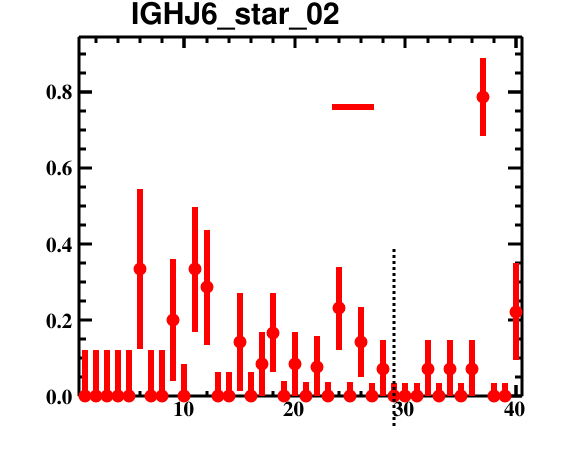

Source data for this figure (header and first rows):
bin_low_edge, contents, binerror, xtitle, binlabel
-0.5, 0.0, 0.0, , 
0.5, 0.0, 0.1201, , 
1.5, 0.0, 0.1201, , 
2.5, 0.0, 0.1201, , 
3.5, 0.0, 0.1201, , 
4.5, 0.0, 0.1201, , 
5.5, 0.3333, 0.2102, , 
6.5, 0.0, 0.1201, , 
7.5, 0.0, 0.1201, , 
8.5, 0.2, 0.1612, , 
9.5, 0.0, 0.08366, , 
10.5, 0.3333, 0.1646, , 
11.5, 0.2857, 0.1505, , 
12.5, 0.0, 0.06416, , 
13.5, 0.0, 0.06416, , 
14.5, 0.1429, 0.1293, , 
15.5, 0.0, 0.06416, , 
16.5, 0.08333, 0.08575, , 
17.5, 0.1667, 0.1035, , 
18.5, 0.0, 0.04052, , 
19.5, 0.08333, 0.08575, , 
20.5, 0.0, 0.03774, , 
21.5, 0.07692, 0.0803, , 
22.5, 0.0, 0.03774, , 
23.5, 0.2308, 0.1091, , 
24.5, 0.0, 0.03774, , 
25.5, 0.1429, 0.09178, , 
26.5, 0.0, 0.03531, , 
27.5, 0.07143, 0.0755, , 
28.5, 0.0, 0.03531, , 
29.5, 0.0, 0.03531, , 
30.5, 0.0, 0.03531, , 
31.5, 0.07143, 0.0755, , 
32.5, 0.0, 0.03531, , 
33.5, 0.07143, 0.0755, , 
34.5, 0.0, 0.03531, , 
35.5, 0.07143, 0.0755, , 
36.5, 0.7857, 0.1032, , 
37.5, 0.0, 0.03531, , 
38.5, 0.0, 0.03531, , 
39.5, 0.2222, 0.1278, , 
40.5, 0.0, 0.0, , 
